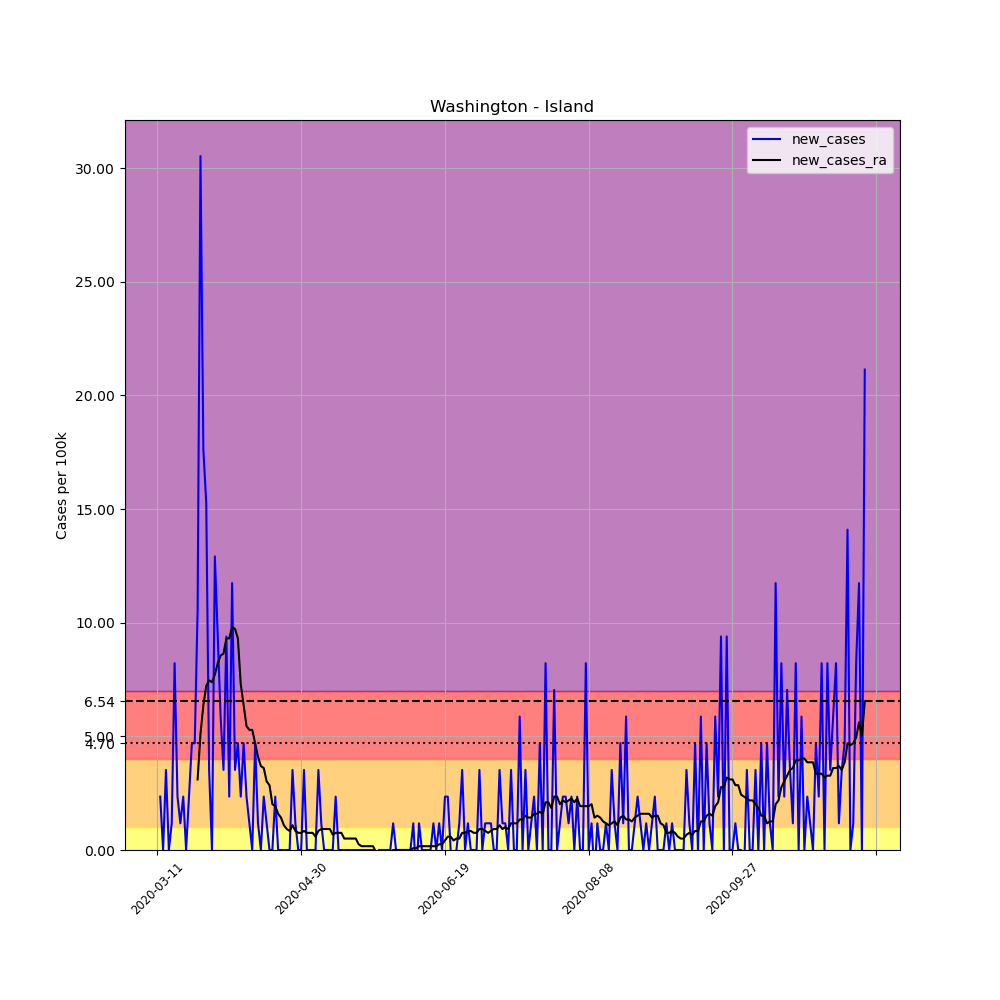

Data behind this chart, as committed beside it:
, date, county, state, fips, cases, deaths, COUNTY, STNAME, CTYNAME, POPESTIMATE2019, per_100k, new_cases, new_cases_ra
49799, 2020-03-11, Island, Washington, 53029, 1, 0, 29, Washington, Island, 85141, 1.175, , 
49800, 2020-03-12, Island, Washington, 53029, 3, 0, 29, Washington, Island, 85141, 3.524, 2.349, 
49801, 2020-03-13, Island, Washington, 53029, 3, 0, 29, Washington, Island, 85141, 3.524, 0.0, 
49802, 2020-03-14, Island, Washington, 53029, 6, 0, 29, Washington, Island, 85141, 7.047, 3.524, 
49803, 2020-03-15, Island, Washington, 53029, 6, 0, 29, Washington, Island, 85141, 7.047, 0.0, 
49804, 2020-03-16, Island, Washington, 53029, 7, 0, 29, Washington, Island, 85141, 8.222, 1.175, 
49805, 2020-03-17, Island, Washington, 53029, 14, 0, 29, Washington, Island, 85141, 16.44, 8.222, 
49806, 2020-03-18, Island, Washington, 53029, 16, 0, 29, Washington, Island, 85141, 18.79, 2.349, 
49807, 2020-03-19, Island, Washington, 53029, 17, 1, 29, Washington, Island, 85141, 19.97, 1.175, 
49808, 2020-03-20, Island, Washington, 53029, 19, 1, 29, Washington, Island, 85141, 22.32, 2.349, 
49809, 2020-03-21, Island, Washington, 53029, 19, 1, 29, Washington, Island, 85141, 22.32, 0.0, 
49810, 2020-03-22, Island, Washington, 53029, 21, 1, 29, Washington, Island, 85141, 24.66, 2.349, 
49811, 2020-03-23, Island, Washington, 53029, 25, 1, 29, Washington, Island, 85141, 29.36, 4.698, 
49812, 2020-03-24, Island, Washington, 53029, 29, 1, 29, Washington, Island, 85141, 34.06, 4.698, 
49813, 2020-03-25, Island, Washington, 53029, 38, 1, 29, Washington, Island, 85141, 44.63, 10.57, 3.104
49814, 2020-03-26, Island, Washington, 53029, 64, 1, 29, Washington, Island, 85141, 75.17, 30.54, 5.118
49815, 2020-03-27, Island, Washington, 53029, 79, 1, 29, Washington, Island, 85141, 92.79, 17.62, 6.376
49816, 2020-03-28, Island, Washington, 53029, 92, 1, 29, Washington, Island, 85141, 108.1, 15.27, 7.215
49817, 2020-03-29, Island, Washington, 53029, 95, 1, 29, Washington, Island, 85141, 111.6, 3.524, 7.467
49818, 2020-03-30, Island, Washington, 53029, 95, 1, 29, Washington, Island, 85141, 111.6, 0.0, 7.383
49819, 2020-03-31, Island, Washington, 53029, 106, 3, 29, Washington, Island, 85141, 124.5, 12.92, 7.718
49820, 2020-04-01, Island, Washington, 53029, 114, 3, 29, Washington, Island, 85141, 133.9, 9.396, 8.222
49821, 2020-04-02, Island, Washington, 53029, 119, 4, 29, Washington, Island, 85141, 139.8, 5.873, 8.557
49822, 2020-04-03, Island, Washington, 53029, 122, 4, 29, Washington, Island, 85141, 143.3, 3.524, 8.641
49823, 2020-04-04, Island, Washington, 53029, 130, 4, 29, Washington, Island, 85141, 152.7, 9.396, 9.312
49824, 2020-04-05, Island, Washington, 53029, 132, 5, 29, Washington, Island, 85141, 155, 2.349, 9.312
49825, 2020-04-06, Island, Washington, 53029, 142, 5, 29, Washington, Island, 85141, 166.8, 11.75, 9.816
49826, 2020-04-07, Island, Washington, 53029, 145, 6, 29, Washington, Island, 85141, 170.3, 3.524, 9.732
49827, 2020-04-08, Island, Washington, 53029, 149, 7, 29, Washington, Island, 85141, 175, 4.698, 9.312
49828, 2020-04-09, Island, Washington, 53029, 151, 7, 29, Washington, Island, 85141, 177.4, 2.349, 7.299
49829, 2020-04-10, Island, Washington, 53029, 155, 7, 29, Washington, Island, 85141, 182.1, 4.698, 6.376
49830, 2020-04-11, Island, Washington, 53029, 157, 7, 29, Washington, Island, 85141, 184.4, 2.349, 5.453
49831, 2020-04-12, Island, Washington, 53029, 158, 7, 29, Washington, Island, 85141, 185.6, 1.175, 5.285
49832, 2020-04-13, Island, Washington, 53029, 158, 7, 29, Washington, Island, 85141, 185.6, 0.0, 5.285
49833, 2020-04-14, Island, Washington, 53029, 162, 8, 29, Washington, Island, 85141, 190.3, 4.698, 4.698
49834, 2020-04-15, Island, Washington, 53029, 163, 8, 29, Washington, Island, 85141, 191.4, 1.175, 4.111
49835, 2020-04-16, Island, Washington, 53029, 163, 8, 29, Washington, Island, 85141, 191.4, 0.0, 3.691
49836, 2020-04-17, Island, Washington, 53029, 165, 8, 29, Washington, Island, 85141, 193.8, 2.349, 3.607
49837, 2020-04-18, Island, Washington, 53029, 166, 8, 29, Washington, Island, 85141, 195, 1.175, 3.02
49838, 2020-04-19, Island, Washington, 53029, 166, 8, 29, Washington, Island, 85141, 195, 0.0, 2.852
49839, 2020-04-20, Island, Washington, 53029, 166, 8, 29, Washington, Island, 85141, 195, 0.0, 2.013
49840, 2020-04-21, Island, Washington, 53029, 168, 8, 29, Washington, Island, 85141, 197.3, 2.349, 1.93
49841, 2020-04-22, Island, Washington, 53029, 168, 9, 29, Washington, Island, 85141, 197.3, 0.0, 1.594
49842, 2020-04-23, Island, Washington, 53029, 168, 9, 29, Washington, Island, 85141, 197.3, 0.0, 1.426
49843, 2020-04-24, Island, Washington, 53029, 168, 9, 29, Washington, Island, 85141, 197.3, 0.0, 1.091
49844, 2020-04-25, Island, Washington, 53029, 168, 9, 29, Washington, Island, 85141, 197.3, 0.0, 0.9228
49845, 2020-04-26, Island, Washington, 53029, 168, 9, 29, Washington, Island, 85141, 197.3, 0.0, 0.8389
49846, 2020-04-27, Island, Washington, 53029, 171, 9, 29, Washington, Island, 85141, 200.8, 3.524, 1.091
49847, 2020-04-28, Island, Washington, 53029, 172, 9, 29, Washington, Island, 85141, 202, 1.175, 0.8389
49848, 2020-04-29, Island, Washington, 53029, 172, 9, 29, Washington, Island, 85141, 202, 0.0, 0.7551
49849, 2020-04-30, Island, Washington, 53029, 172, 9, 29, Washington, Island, 85141, 202, 0.0, 0.7551
49850, 2020-05-01, Island, Washington, 53029, 175, 9, 29, Washington, Island, 85141, 205.5, 3.524, 0.8389
49851, 2020-05-02, Island, Washington, 53029, 175, 9, 29, Washington, Island, 85141, 205.5, 0.0, 0.7551
49852, 2020-05-03, Island, Washington, 53029, 175, 9, 29, Washington, Island, 85141, 205.5, 0.0, 0.7551
49853, 2020-05-04, Island, Washington, 53029, 175, 9, 29, Washington, Island, 85141, 205.5, 0.0, 0.7551
49854, 2020-05-05, Island, Washington, 53029, 175, 9, 29, Washington, Island, 85141, 205.5, 0.0, 0.5873
49855, 2020-05-06, Island, Washington, 53029, 178, 9, 29, Washington, Island, 85141, 209.1, 3.524, 0.8389
49856, 2020-05-07, Island, Washington, 53029, 179, 9, 29, Washington, Island, 85141, 210.2, 1.175, 0.9228
49857, 2020-05-08, Island, Washington, 53029, 179, 9, 29, Washington, Island, 85141, 210.2, 0.0, 0.9228
49858, 2020-05-09, Island, Washington, 53029, 179, 9, 29, Washington, Island, 85141, 210.2, 0.0, 0.9228
... 187 more rows
